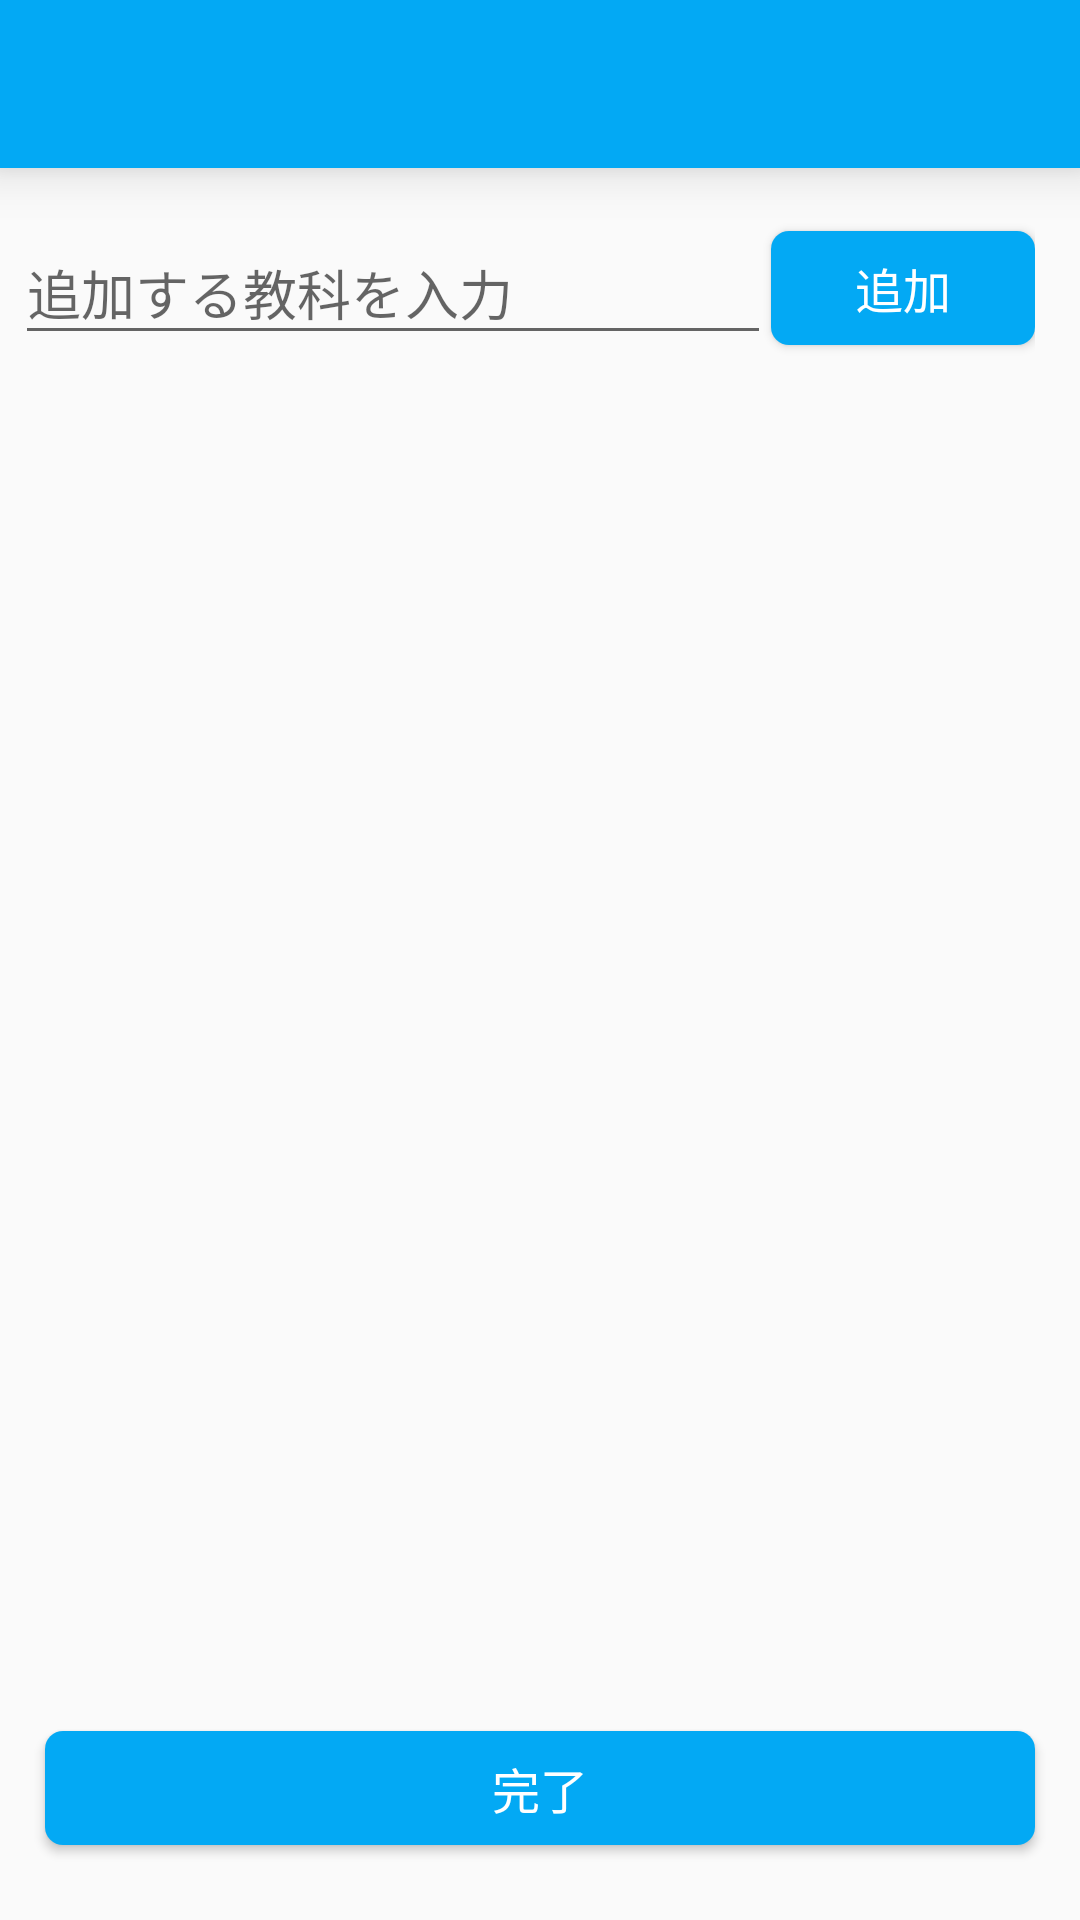

Android layout source for this screen:
<!-- AndroidManifest.xml: application theme AppTheme -->
<!-- res/layout/activity_subject_add.xml -->
<?xml version="1.0" encoding="utf-8"?>
<RelativeLayout xmlns:android="http://schemas.android.com/apk/res/android"
    xmlns:app="http://schemas.android.com/apk/res-auto"
    xmlns:tools="http://schemas.android.com/tools"
    android:id="@+id/activity_subject_add"
    android:layout_width="match_parent"
    android:layout_height="match_parent"
    tools:context="example.s.orijinaru3.SubjectAddActivity">

    <LinearLayout
        android:orientation="vertical"
        android:layout_width="match_parent"
        android:layout_height="match_parent"
        android:layout_alignParentBottom="true"
        android:layout_alignParentLeft="true"
        android:layout_alignParentStart="true"
        android:layout_marginBottom="15dp">

        <android.support.v7.widget.Toolbar
            android:layout_width="match_parent"
            android:layout_height="wrap_content"
            android:background="#03A9F4"
            android:theme="?attr/actionBarTheme"
            android:minHeight="?attr/actionBarSize"
            android:id="@+id/toolbar"
            android:elevation="10dp" />

        <LinearLayout
            android:orientation="horizontal"
            android:layout_width="match_parent"
            android:layout_height="70dp"
            android:layout_margin="5dp"
            android:paddingBottom="5dp"
            android:paddingTop="5dp"
            android:paddingRight="10dp">

            <android.support.design.widget.TextInputLayout
                android:layout_width="match_parent"
                android:layout_height="match_parent"
                android:layout_weight="1">

                <EditText
                    android:layout_width="match_parent"
                    android:layout_height="wrap_content"
                    android:hint="追加する教科を入力"
                    android:id="@+id/editText"
                    android:maxLength="10" />
            </android.support.design.widget.TextInputLayout>

            <Button
                android:text="追加"
                android:layout_width="wrap_content"
                android:id="@+id/button"
                android:onClick="add"
                android:background="@drawable/flame_style"
                android:textColor="#ffffff"
                android:textSize="16sp"
                android:layout_height="38dp"
                android:layout_gravity="center_vertical" />

        </LinearLayout>

        <ListView
            android:layout_width="match_parent"
            android:layout_height="0dp"
            android:layout_weight="1"
            android:id="@+id/listView" />

        <Button
            android:text="完了"
            android:layout_width="match_parent"
            android:layout_height="38dp"
            android:id="@+id/button4"
            android:layout_marginLeft="15dp"
            android:layout_marginRight="15dp"
            android:onClick="done"
            android:background="@drawable/flame_style"
            android:textSize="16sp"
            android:textColor="#ffffff"
            android:layout_marginBottom="10dp" />

    </LinearLayout>

</RelativeLayout>
<!-- resources referenced by this layout -->
<resources>
  <!-- drawable flame_style (drawable) -->
  <?xml version="1.0" encoding="utf-8"?>
  <shape xmlns:android="http://schemas.android.com/apk/res/android"
      android:shape="rectangle">
  
      <solid android:color="#03a9f4" />
      <corners android:radius="6dp" />
  
  
  </shape>
  <style name="AppTheme" parent="Theme.AppCompat.Light.NoActionBar">
          
          <item name="colorPrimary">@color/colorPrimary</item>
          <item name="colorPrimaryDark">#039BE5</item>
          <item name="colorAccent">#03A9F4</item>
          <item name="android:panelBackground">@color/colorPanel</item>
          <item name="android:panelFullBackground">@color/colorPanel</item>
      </style>
  <color name="colorPrimary">#3f51b5</color>
  <color name="colorPanel">#FFFFFF</color>
</resources>
